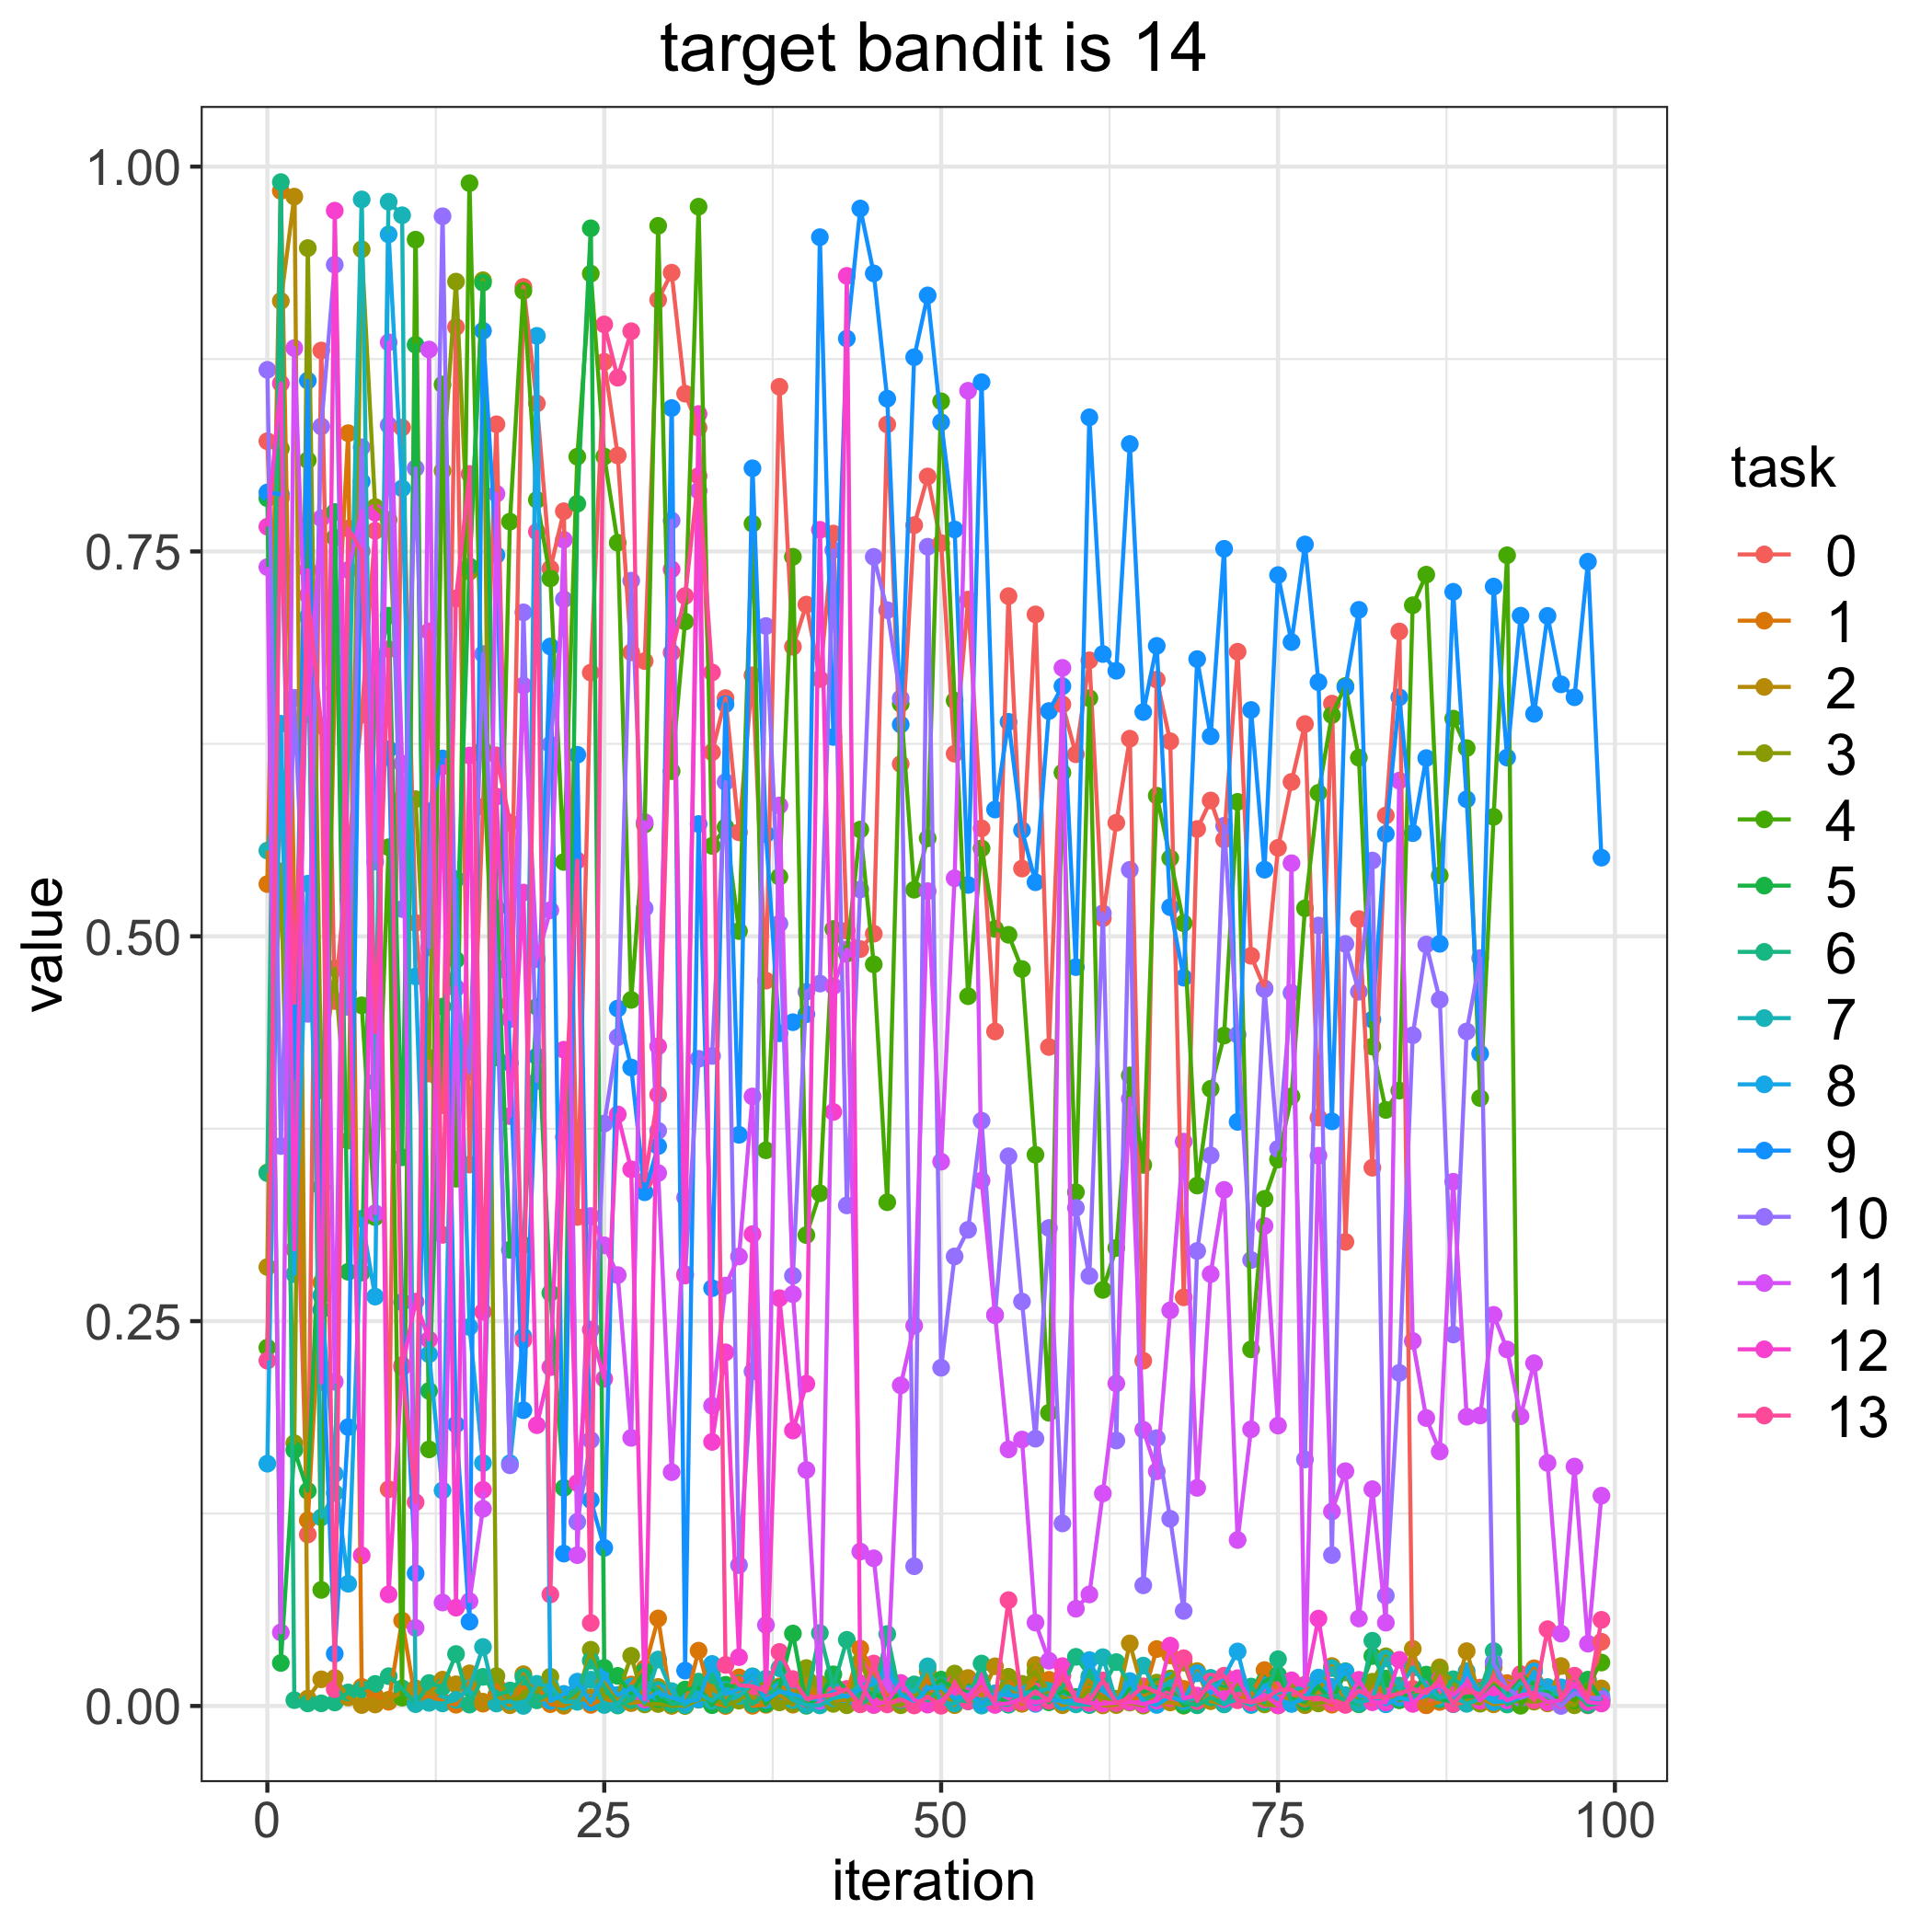

Source data for this figure (header and first rows):
, 0, 1, 2, 3, 4, 5, 6, 7, 8, 9, 10, 11, 12, 13
0, 0.8216, 0.5339, 0.2851, 0.3466, 0.2328, 0.7846, 0.3461, 0.5557, 0.1574, 0.7883, 0.868, 0.7398, 0.7661, 0.2243
1, 0.5864, 0.9842, 0.9127, 0.5422, 0.8168, 0.02795, 0.9899, 0.6028, 0.6381, 0.7872, 0.3637, 0.0478, 0.8591, 0.7846
2, 0.4042, 0.5197, 0.9805, 0.1707, 0.3929, 0.1662, 0.003797, 0.3672, 0.2806, 0.4076, 0.6549, 0.8821, 0.2966, 0.4568
3, 0.1114, 0.1206, 0.004854, 0.9471, 0.8093, 0.1398, 0.001671, 0.7075, 0.5342, 0.861, 0.4496, 0.6445, 0.738, 0.7216
4, 0.8805, 0.2751, 0.01732, 0.3999, 0.0754, 0.3371, 0.001714, 0.1225, 0.2667, 0.2573, 0.8312, 0.7716, 0.2102, 0.6369
5, 0.4579, 0.661, 0.01819, 0.4791, 0.759, 0.7756, 0.002267, 0.1383, 0.1508, 0.03393, 0.9363, 0.2106, 0.9714, 0.01092
6, 0.5545, 0.8268, 0.005492, 0.3673, 0.463, 0.2821, 0.008789, 0.6256, 0.07941, 0.1812, 0.4541, 0.7379, 0.524, 0.7649
7, 0.644, 0.01241, 0.000604, 0.9463, 0.4552, 0.2816, 0.01082, 0.9787, 0.3165, 0.7954, 0.8177, 0.7764, 0.09779, 0.7502
8, 0.7634, 0.006647, 0.0009743, 0.7788, 0.3176, 0.6666, 0.01431, 0.4053, 0.2659, 0.5843, 0.5485, 0.3201, 0.7752, 0.4378
9, 0.1408, 0.002754, 0.004021, 0.7705, 0.5579, 0.7083, 0.01936, 0.9772, 0.956, 0.6216, 0.832, 0.8858, 0.07251, 0.6865
10, 0.8305, 0.05545, 0.009042, 0.5897, 0.005409, 0.3564, 0.01146, 0.9684, 0.791, 0.2624, 0.5177, 0.6122, 0.2199, 0.2215
11, 0.5087, 0.003418, 0.01147, 0.5891, 0.9525, 0.8842, 0.001223, 0.001486, 0.4739, 0.08618, 0.804, 0.05072, 0.2627, 0.1324
12, 0.4108, 0.006613, 0.008384, 0.421, 0.1667, 0.2047, 0.01492, 0.002039, 0.2285, 0.5811, 0.4929, 0.8812, 0.238, 0.6981
13, 0.3903, 0.003134, 0.0171, 0.8024, 0.8584, 0.4543, 0.01229, 0.001672, 0.14, 0.6155, 0.9678, 0.06721, 0.6104, 0.306
14, 0.8958, 0.0008005, 0.01409, 0.9253, 0.3425, 0.4847, 0.03376, 0.004028, 0.5371, 0.1829, 0.4663, 0.4666, 0.06388, 0.7195
15, 0.3517, 0.0155, 0.02121, 0.7369, 0.9893, 0.7403, 0.0008893, 0.01151, 0.2462, 0.05478, 0.4118, 0.06806, 0.6175, 0.8004
16, 0.5841, 0.001499, 0.002782, 0.9262, 0.6212, 0.9246, 0.01892, 0.03834, 0.1578, 0.8934, 0.6834, 0.1281, 0.1404, 0.2561
17, 0.8326, 0.01351, 0.007315, 0.01941, 0.4213, 0.5181, 0.007095, 0.001586, 0.4796, 0.7476, 0.4773, 0.7875, 0.5908, 0.6176
18, 0.4566, 0.003967, 0.0004781, 0.003996, 0.7694, 0.2963, 0.01006, 0.003041, 0.1577, 0.4177, 0.1563, 0.4462, 0.3832, 0.5738
19, 0.9218, 0.01195, 0.02065, 0.005514, 0.9192, 0.2995, 0.01882, 5.419856105447972e-05, 0.24, 0.1921, 0.7104, 0.6629, 0.5284, 0.2377
20, 0.8461, 0.01262, 0.003863, 0.009024, 0.7835, 0.4542, 0.003735, 0.01437, 0.8901, 0.4219, 0.406, 0.4851, 0.1824, 0.7628
21, 0.7388, 0.001189, 0.004884, 0.019, 0.7325, 0.2683, 0.008497, 0.01279, 0.003252, 0.6883, 0.6246, 0.5169, 0.2201, 0.07244
22, 0.7761, 0.0001384, 0.0005281, 0.004852, 0.5483, 0.1417, 0.003082, 0.002762, 0.007866, 0.09899, 0.7189, 0.7576, 0.4263, 0.3696
23, 0.3177, 0.01044, 0.003572, 0.006422, 0.8116, 0.781, 0.01025, 0.002715, 0.0158, 0.6179, 0.1196, 0.09799, 0.1449, 0.5492
24, 0.6713, 0.0007192, 0.005672, 0.03654, 0.9305, 0.9599, 0.02944, 0.01711, 0.002309, 0.1338, 0.1727, 0.3183, 0.2445, 0.05391
25, 0.8732, 0.004994, 0.01527, 0.005303, 0.8116, 0.02478, 0.0126, 0.0006237, 0.01962, 0.1027, 0.3783, 0.2992, 0.2125, 0.8975
26, 0.8123, 0.001868, 0.003671, 0.006979, 0.7557, 0.01956, 0.000302, 0.001199, 0.007156, 0.4531, 0.4344, 0.2799, 0.3843, 0.8629
27, 0.6845, 0.01396, 0.001853, 0.03261, 0.4587, 0.007891, 0.003909, 0.01276, 0.01152, 0.4147, 0.731, 0.1742, 0.3486, 0.8931
28, 0.6788, 0.02444, 0.003267, 0.001007, 0.5726, 0.02268, 0.01566, 0.002234, 0.003953, 0.3337, 0.5181, 0.5742, 0.004245, 0.3413
29, 0.9134, 0.05689, 0.01237, 0.001279, 0.9615, 0.004398, 0.01049, 0.03017, 0.008953, 0.3637, 0.3737, 0.3462, 0.4286, 0.3972
30, 0.9311, 7.09197112803628e-05, 0.001354, 0.0003897, 0.6073, 0.001639, 0.001434, 0.009637, 0.005387, 0.8431, 0.7701, 0.1519, 0.7384, 0.6843
31, 0.8525, 0.001239, 0.0001041, 7.663514574235505e-05, 0.7044, 0.01068, 0.001737, 0.0005165, 0.002753, 0.02298, 0.2806, 0.3303, 0.2796, 0.721
32, 0.8303, 0.03593, 0.005883, 0.004074, 0.974, 0.01197, 0.01585, 0.007807, 0.004212, 0.5729, 0.4204, 0.7895, 0.8393, 0.799
33, 0.6196, 0.002317, 0.01127, 0.005243, 0.5587, 0.0005215, 0.01997, 0.0034, 0.02731, 0.2714, 0.4223, 0.195, 0.1715, 0.6714
34, 0.6547, 4.691762663830703e-06, 0.005218, 0.000556, 0.5708, 0.01378, 0.000942, 0.0105, 0.007691, 0.6508, 0.6002, 0.2731, 0.2297, 0.02668
35, 0.5675, 0.01857, 0.01038, 0.003448, 0.5034, 0.01188, 0.01472, 0.006466, 0.01089, 0.371, 0.09149, 0.292, 0.03172, 0.01362
36, 0.6696, 0.0001052, 0.005566, 0.01414, 0.768, 0.01925, 0.001289, 0.0147, 0.01902, 0.804, 0.2173, 0.396, 0.3065, 0.01277
37, 0.4712, 0.0007505, 0.0016, 0.01533, 0.361, 0.001316, 0.008121, 0.01778, 0.00389, 0.5664, 0.7016, 0.05264, 0.008907, 0.009668
38, 0.857, 0.01275, 0.00726, 0.002338, 0.5387, 0.01185, 0.01058, 0.02451, 0.009324, 0.437, 0.5082, 0.585, 0.2649, 0.03512
39, 0.6881, 0.009757, 0.0008519, 0.00203, 0.7466, 0.04706, 0.003949, 0.003894, 0.007581, 0.4442, 0.2795, 0.2675, 0.179, 0.01749
40, 0.7155, 0.01013, 0.0144, 0.02464, 0.3059, 0.0001305, 0.00412, 0.0006616, 0.005005, 0.4494, 0.464, 0.1533, 0.2093, 0.004588
41, 0.6671, 0.006998, 0.008229, 0.01445, 0.3331, 0.005625, 0.04739, 0.0003843, 0.004375, 0.9542, 0.4693, 0.00336, 0.7641, 0.006326
42, 0.7616, 0.006987, 0.003751, 0.001368, 0.5047, 0.02056, 0.01242, 0.005032, 0.009429, 0.6295, 0.7509, 0.4676, 0.3859, 0.007302
43, 0.5037, 0.008541, 0.003906, 0.0004783, 0.4887, 0.009784, 0.04298, 0.006647, 0.005994, 0.8883, 0.3252, 0.4915, 0.929, 0.0111
44, 0.4917, 0.03728, 0.004756, 0.02885, 0.5693, 0.008313, 0.001257, 0.01391, 0.01074, 0.9728, 0.5304, 0.1003, 0.01472, 0.001091
45, 0.5017, 0.02197, 0.0006996, 0.00847, 0.4818, 0.007853, 0.005879, 0.01373, 0.01503, 0.9306, 0.7465, 0.09594, 0.0006906, 0.02758
46, 0.8325, 0.006054, 0.001443, 0.002089, 0.3272, 0.004559, 0.04674, 0.02154, 0.02387, 0.8493, 0.7119, 0.01363, 0.002839, 0.001022
47, 0.6119, 0.00783, 0.007188, 0.0004674, 0.651, 0.007692, 0.003644, 0.01337, 0.007812, 0.6376, 0.6546, 0.2083, 0.01496, 0.004401
48, 0.7671, 0.008316, 0.003001, 0.006405, 0.5303, 0.002739, 0.01402, 0.009163, 0.001775, 0.8762, 0.09078, 0.247, 0.003956, 0.0003351
49, 0.7987, 0.01672, 0.02265, 0.008776, 0.5636, 0.0108, 0.001716, 0.02577, 0.01143, 0.9163, 0.7531, 0.5293, 0.0008672, 0.005956
50, 0.7554, 0.001593, 0.01014, 0.003513, 0.8475, 0.01712, 0.01343, 0.001565, 0.01238, 0.8339, 0.2197, 0.3536, 0.003236, 0.0001495
51, 0.6186, 0.01282, 0.0005439, 0.02106, 0.6531, 0.01091, 0.004005, 0.001596, 0.004874, 0.7643, 0.292, 0.5377, 0.01123, 0.01464
52, 0.7187, 0.003954, 0.01818, 0.00465, 0.4611, 0.008923, 0.003012, 0.007487, 0.007747, 0.5334, 0.3093, 0.8544, 0.006215, 0.003081
53, 0.5701, 0.01334, 0.006639, 0.002359, 0.5571, 0.001424, 0.02757, 0.0002352, 0.001645, 0.86, 0.3802, 0.3413, 0.01641, 0.01112
54, 0.4382, 0.007784, 0.02578, 0.008003, 0.5049, 0.006155, 0.001011, 0.002497, 0.008179, 0.5823, 0.2539, 0.2541, 0.0006909, 0.003353
55, 0.721, 0.01892, 0.01407, 0.01882, 0.501, 0.002163, 0.0008116, 0.0128, 0.006856, 0.6393, 0.3571, 0.1667, 0.00179, 0.06875
56, 0.544, 0.001502, 0.001528, 0.01439, 0.4787, 0.005539, 0.008868, 0.008846, 0.006985, 0.5689, 0.2627, 0.1731, 0.00474, 0.002615
57, 0.7091, 0.01778, 0.02665, 0.02238, 0.3581, 0.01243, 0.005198, 0.008803, 0.001377, 0.5351, 0.1736, 0.05415, 0.002065, 0.0095
58, 0.4281, 0.01702, 0.007172, 0.005653, 0.1905, 0.002407, 0.006669, 0.01133, 0.004705, 0.6463, 0.3105, 0.02939, 0.004151, 0.003399
59, 0.6507, 0.0138, 0.0004742, 0.005979, 0.6063, 0.00978, 0.01173, 0.00257, 0.002876, 0.6625, 0.1186, 0.6744, 0.02591, 0.01968
... 40 more rows
